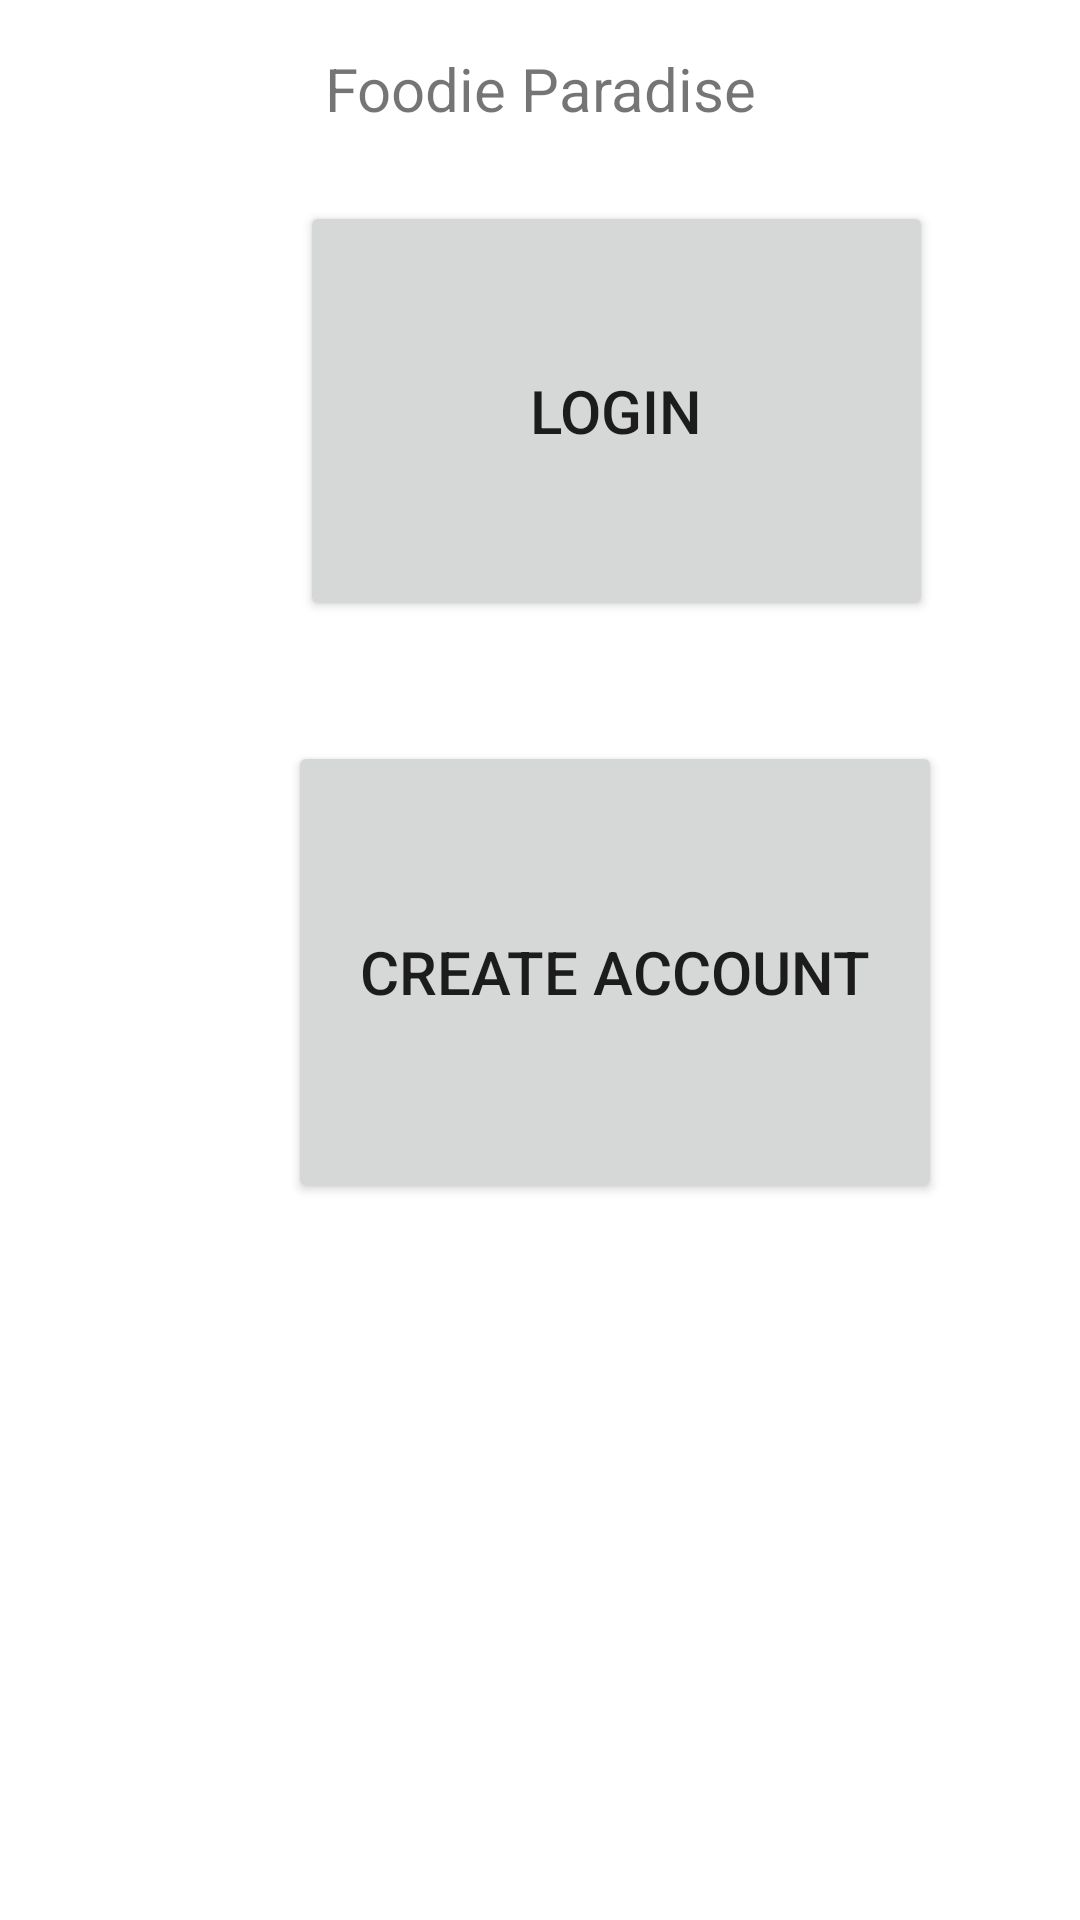

Produce the Android XML layout that renders to this screen, including the resource entries it uses.
<!-- AndroidManifest.xml: application theme Theme.FoodiesParadise -->
<!-- res/layout/activity_main.xml -->
<?xml version="1.0" encoding="utf-8"?>
<androidx.constraintlayout.widget.ConstraintLayout xmlns:android="http://schemas.android.com/apk/res/android"
    xmlns:app="http://schemas.android.com/apk/res-auto"
    xmlns:tools="http://schemas.android.com/tools"
    android:layout_width="match_parent"
    android:layout_height="match_parent"
    tools:context=".MainActivity">

    <TextView
        android:id="@+id/mainAppDisplay"
        android:layout_width="wrap_content"
        android:layout_height="wrap_content"
        android:layout_marginStart="16dp"
        android:layout_marginTop="16dp"
        android:layout_marginEnd="16dp"
        android:fadeScrollbars="true"
        android:scrollbars = "vertical"
        android:text="Foodie Paradise"
        android:textSize="20sp"
        app:layout_constraintEnd_toEndOf="parent"
        app:layout_constraintStart_toStartOf="parent"
        app:layout_constraintTop_toTopOf="parent" />

    <Button
        android:id="@+id/mainLoginButton"
        android:layout_width="211dp"
        android:layout_height="140dp"
        android:layout_marginStart="100dp"
        android:layout_marginTop="24dp"
        android:text="Login"
        android:textSize="20sp"
        app:layout_constraintStart_toStartOf="parent"
        app:layout_constraintTop_toBottomOf="@+id/mainAppDisplay" />

    <Button
        android:id="@+id/mainCreateAccButton"
        android:layout_width="218dp"
        android:layout_height="154dp"
        android:layout_marginStart="96dp"
        android:layout_marginTop="40dp"
        android:text="Create Account"
        android:textSize="20sp"
        app:layout_constraintStart_toStartOf="parent"
        app:layout_constraintTop_toBottomOf="@+id/mainLoginButton" />
</androidx.constraintlayout.widget.ConstraintLayout>
<!-- resources referenced by this layout -->
<resources>
  <style name="Theme.FoodiesParadise" parent="Theme.MaterialComponents.DayNight.DarkActionBar">
          
          <item name="colorPrimary">@color/purple_500</item>
          <item name="colorPrimaryVariant">@color/purple_700</item>
          <item name="colorOnPrimary">@color/white</item>
          
          <item name="colorSecondary">@color/teal_200</item>
          <item name="colorSecondaryVariant">@color/teal_700</item>
          <item name="colorOnSecondary">@color/black</item>
          
          <item name="android:statusBarColor">?attr/colorPrimaryVariant</item>
          
      </style>
  <!-- not gathered from this repository: default colours our renderer supplied (Android Studio template values) -->
  <color name="purple_500">#FF6200EE</color>
  <color name="purple_700">#FF3700B3</color>
  <color name="teal_200">#FF03DAC5</color>
  <color name="teal_700">#FF018786</color>
  <color name="black">#FF000000</color>
  <color name="white">#FFFFFFFF</color>
</resources>
